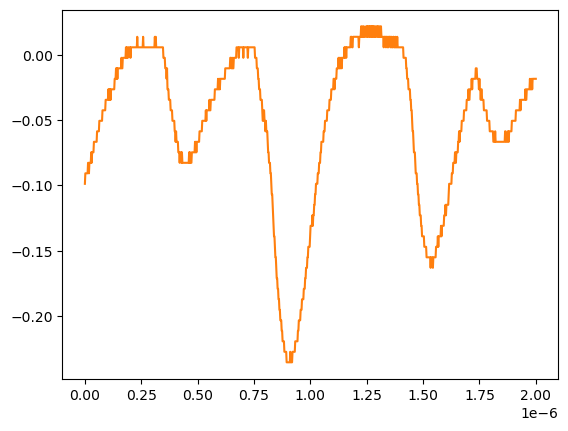

The data file committed next to this chart (first rows):
# KEYSIGHT TECHNOLOGIES, MSO-X 3024T, MY58262555, 07.30.2019051434
# time, 1
# 2024-07-24 15:40:50.606001
0.000000000000000000e+00, -9.879400000000000681e-02
2.002002002002001797e-09, -9.075379999999999558e-02
4.004004004004003593e-09, -9.075379999999999558e-02
6.006006006006005804e-09, -9.075379999999999558e-02
8.008008008008007187e-09, -9.075379999999999558e-02
1.001001001001000857e-08, -9.075379999999999558e-02
1.201201201201201161e-08, -9.075379999999999558e-02
1.401401401401401299e-08, -8.271359999999999824e-02
1.601601601601601437e-08, -8.271359999999999824e-02
1.801801801801801741e-08, -9.075379999999999558e-02
2.002002002002001714e-08, -8.271359999999999824e-02
2.202202202202202018e-08, -8.271359999999999824e-02
2.402402402402402322e-08, -8.271359999999999824e-02
2.602602602602602294e-08, -8.271359999999999824e-02
2.802802802802802598e-08, -7.467340000000000089e-02
3.003003003003002571e-08, -8.271359999999999824e-02
3.203203203203202875e-08, -7.467340000000000089e-02
3.403403403403403179e-08, -7.467340000000000089e-02
3.603603603603603482e-08, -7.467340000000000089e-02
3.803803803803803124e-08, -7.467340000000000089e-02
4.004004004004003428e-08, -6.663320000000000354e-02
4.204204204204203732e-08, -6.663320000000000354e-02
4.404404404404404036e-08, -6.663320000000000354e-02
4.604604604604604339e-08, -6.663320000000000354e-02
4.804804804804804643e-08, -6.663320000000000354e-02
5.005005005005004285e-08, -6.663320000000000354e-02
5.205205205205204589e-08, -6.663320000000000354e-02
5.405405405405404893e-08, -5.859299999999999925e-02
5.605605605605605196e-08, -5.859299999999999925e-02
5.805805805805805500e-08, -5.859299999999999925e-02
6.006006006006005142e-08, -5.859299999999999925e-02
6.206206206206205446e-08, -5.859299999999999925e-02
6.406406406406405750e-08, -5.055280000000000190e-02
6.606606606606606053e-08, -5.055280000000000190e-02
6.806806806806806357e-08, -5.055280000000000190e-02
7.007007007007006661e-08, -5.055280000000000190e-02
7.207207207207206965e-08, -5.055280000000000190e-02
7.407407407407407268e-08, -5.055280000000000190e-02
7.607607607607606249e-08, -5.055280000000000190e-02
7.807807807807806552e-08, -4.251259999999999761e-02
8.008008008008006856e-08, -4.251259999999999761e-02
8.208208208208207160e-08, -4.251259999999999761e-02
8.408408408408407464e-08, -4.251259999999999761e-02
8.608608608608607767e-08, -4.251259999999999761e-02
8.808808808808808071e-08, -4.251259999999999761e-02
9.009009009009008375e-08, -4.251259999999999761e-02
9.209209209209208679e-08, -3.447240000000000026e-02
9.409409409409408982e-08, -3.447240000000000026e-02
9.609609609609609286e-08, -3.447240000000000026e-02
9.809809809809808266e-08, -3.447240000000000026e-02
1.001001001001000857e-07, -3.447240000000000026e-02
1.021021021021020887e-07, -3.447240000000000026e-02
1.041041041041040918e-07, -2.643219999999999945e-02
1.061061061061060948e-07, -3.447240000000000026e-02
1.081081081081080979e-07, -2.643219999999999945e-02
1.101101101101101009e-07, -3.447240000000000026e-02
1.121121121121121039e-07, -2.643219999999999945e-02
1.141141141141141070e-07, -3.447240000000000026e-02
... 942 more rows
